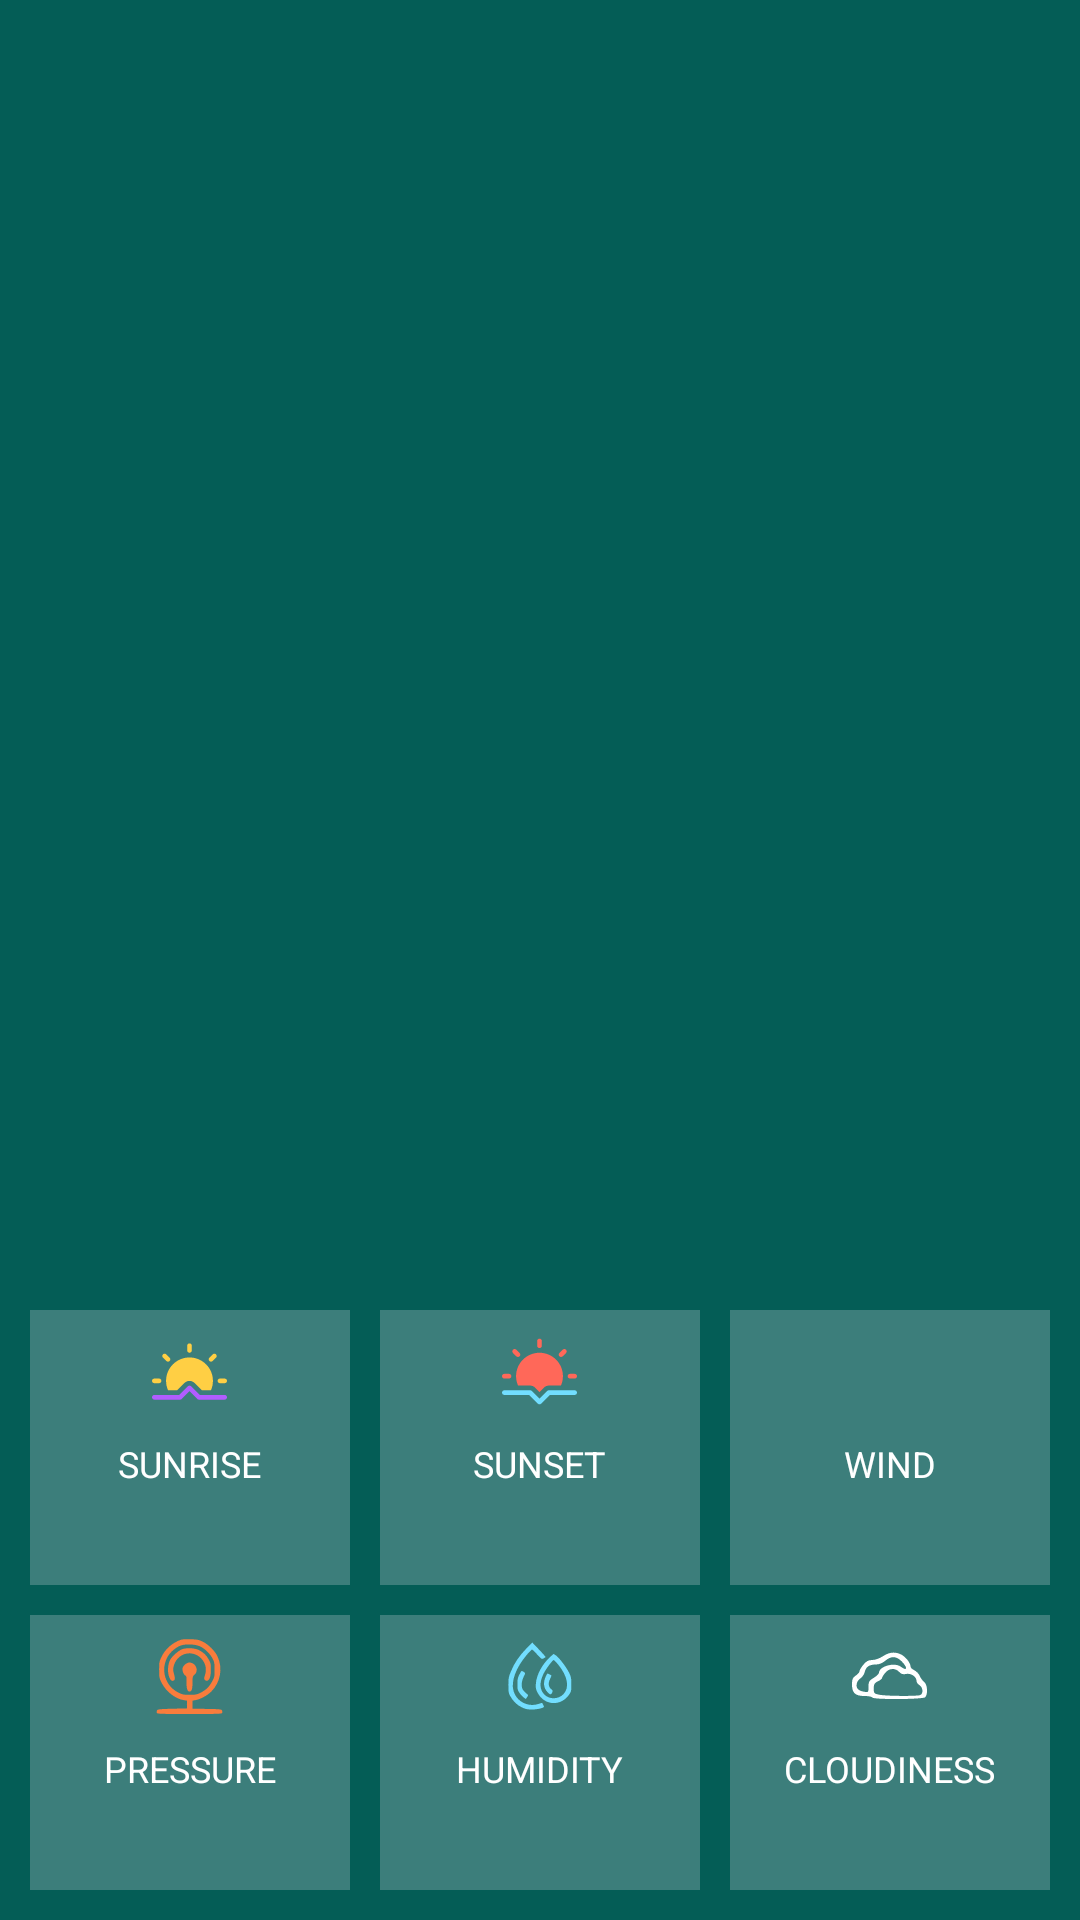

This screen was rendered from an Android layout file. Write that file and the resources it references.
<!-- AndroidManifest.xml: application theme myTheme -->
<!-- res/layout/activity_weather.xml -->
<?xml version="1.0" encoding="utf-8"?>
<androidx.constraintlayout.widget.ConstraintLayout
    xmlns:android="http://schemas.android.com/apk/res/android"
    xmlns:app="http://schemas.android.com/apk/res-auto"
    xmlns:tools="http://schemas.android.com/tools"
    android:layout_width="match_parent"
    android:layout_height="match_parent"
    tools:context=".actvities.Weather"
    android:background="@color/colorPrimaryDark"
    app:elevation="10dp"
    >

    <LinearLayout
        android:id="@+id/addressContainer"
        android:layout_width="match_parent"
        android:layout_height="wrap_content"
        android:orientation="vertical"
        app:layout_constraintLeft_toLeftOf="parent"
        app:layout_constraintRight_toRightOf="parent"
        app:layout_constraintTop_toTopOf="parent"
        android:layout_marginTop="10dp"
        android:gravity="center">

        <TextView
            android:id="@+id/city"
            android:layout_width="wrap_content"
            android:layout_height="wrap_content"
            android:textSize="30sp"
            android:textColor="@color/white" />
        <TextView
            android:layout_marginTop="5dp"
            android:id="@+id/date_dt"
            android:layout_width="wrap_content"
            android:layout_height="wrap_content"
            android:textSize="15sp"
            android:textColor="@color/white"/>
    </LinearLayout>

    <TextView
        android:id="@+id/weather_status"
        android:layout_width="wrap_content"
        android:layout_height="wrap_content"
        android:textSize="20sp"
        android:textColor="@color/white"
        android:layout_gravity="center"
        app:layout_constraintLeft_toLeftOf="parent"
        app:layout_constraintRight_toRightOf="parent"
        app:layout_constraintBottom_toTopOf="@+id/current_temp"
        android:layout_marginBottom="10dp" />

    
    <TextView
        android:id="@+id/current_temp"
        android:layout_width="wrap_content"
        android:layout_height="wrap_content"
        android:textSize="90sp"
        android:fontFamily="sans-serif-thin"
        android:layout_gravity="center"
        app:layout_constraintBottom_toBottomOf="parent"
        app:layout_constraintTop_toTopOf="parent"
        app:layout_constraintLeft_toLeftOf="parent"
        app:layout_constraintRight_toRightOf="parent"
        android:textColor="@color/white" />

    
    <LinearLayout
        android:layout_width="wrap_content"
        android:layout_height="wrap_content"
        android:orientation="horizontal"
        app:layout_constraintTop_toBottomOf="@+id/current_temp"
        app:layout_constraintLeft_toLeftOf="parent"
        app:layout_constraintRight_toRightOf="parent"
        android:gravity="center">

        <TextView
            android:id="@+id/min_temp"
            android:layout_width="0dp"
            android:layout_height="wrap_content"
            android:textColor="@color/white"
            android:layout_weight="5"
            />

        <Space
            android:layout_width="50dp"
            android:layout_height="wrap_content" />

        <TextView
            android:id="@+id/max_temp"
            android:layout_width="wrap_content"
            android:layout_height="wrap_content"
            android:textColor="@color/white" />
    </LinearLayout>

    
    <LinearLayout
        android:id="@+id/detailsContainer"
        android:layout_width="match_parent"
        android:layout_height="wrap_content"
        android:orientation="vertical"
        app:layout_constraintBottom_toBottomOf="parent"
        android:layout_margin="10dp">

        <LinearLayout
            android:layout_width="match_parent"
            android:layout_height="wrap_content"
            android:orientation="horizontal"
            android:weightSum="3"
            android:layout_marginBottom="10dp">
            <LinearLayout
                android:layout_width="0dp"
                android:layout_height="wrap_content"
                android:orientation="vertical"
                android:layout_weight="1"
                android:gravity="center"
                android:padding="8dp"
                android:layout_marginEnd="10dp"
                android:background="@color/item_selector_color">

                <ImageView
                    android:layout_width="25dp"
                    android:layout_height="25dp"
                    android:src="@drawable/sunrise"
                    />


                <TextView
                    android:paddingTop="10dp"
                    android:layout_width="wrap_content"
                    android:layout_height="wrap_content"
                    android:textSize="12sp"
                    android:textColor="@color/white"
                    android:text="@string/sunrise"/>

                <TextView
                    android:id="@+id/sunrise"
                    android:layout_width="wrap_content"
                    android:layout_height="wrap_content"
                    android:textSize="18sp"
                    android:textColor="@color/white" />
            </LinearLayout>



            <LinearLayout
                android:layout_width="0dp"
                android:layout_height="wrap_content"
                android:orientation="vertical"
                android:layout_weight="1"
                android:gravity="center"
                android:padding="8dp"
                android:layout_marginEnd="10dp"
                android:background="@color/item_selector_color">

                <ImageView
                    android:layout_width="25dp"
                    android:layout_height="25dp"
                    android:src="@drawable/sunset"
                    />


                <TextView
                    android:paddingTop="10dp"
                    android:layout_width="wrap_content"
                    android:layout_height="wrap_content"
                    android:textSize="12sp"
                    android:textColor="@color/white"
                    android:text="@string/sunset"/>

                <TextView
                    android:id="@+id/sunset"
                    android:layout_width="wrap_content"
                    android:layout_height="wrap_content"
                    android:textSize="18sp"
                    android:textColor="@color/white" />
            </LinearLayout>

            <LinearLayout
                android:layout_width="0dp"
                android:layout_height="wrap_content"
                android:orientation="vertical"
                android:layout_weight="1"
                android:gravity="center"
                android:padding="8dp"

                android:background="@color/item_selector_color">

                <ImageView
                    android:layout_width="25dp"
                    android:layout_height="25dp"
                    android:src="@drawable/wind"
                    android:tint="@color/white"
                    />


                <TextView
                    android:paddingTop="10dp"
                    android:layout_width="wrap_content"
                    android:layout_height="wrap_content"
                    android:textSize="12sp"
                    android:textColor="@color/white"
                    android:text="@string/wind"/>

                <TextView
                    android:id="@+id/wind"
                    android:layout_width="wrap_content"
                    android:layout_height="wrap_content"
                    android:textSize="18sp"
                    android:textColor="@color/white" />
            </LinearLayout>
        </LinearLayout>


        <LinearLayout
            android:layout_width="match_parent"
            android:layout_height="wrap_content"
            android:orientation="horizontal"
            android:weightSum="3">
            <LinearLayout
                android:layout_width="0dp"
                android:layout_height="wrap_content"
                android:orientation="vertical"
                android:layout_weight="1"
                android:gravity="center"
                android:padding="8dp"
                android:layout_marginEnd="10dp"
                android:background="@color/item_selector_color">

                <ImageView
                    android:layout_width="25dp"
                    android:layout_height="25dp"
                    android:src="@drawable/pressure"
                    android:tint="@color/three"
                    />


                <TextView
                    android:paddingTop="10dp"
                    android:layout_width="wrap_content"
                    android:layout_height="wrap_content"
                    android:textSize="12sp"
                    android:textColor="@color/white"
                    android:text="@string/pressure"/>

                <TextView
                    android:id="@+id/pressure"
                    android:layout_width="wrap_content"
                    android:layout_height="wrap_content"
                    android:textSize="18sp"
                    android:textColor="@color/white" />
            </LinearLayout>



            <LinearLayout
                android:layout_width="0dp"
                android:layout_height="wrap_content"
                android:orientation="vertical"
                android:layout_weight="1"
                android:gravity="center"
                android:padding="8dp"
                android:layout_marginEnd="10dp"
                android:background="@color/item_selector_color">

                <ImageView
                    android:layout_width="25dp"
                    android:layout_height="25dp"
                    android:src="@drawable/humidity"
                    android:tint="@color/blue"
                    />


                <TextView
                    android:paddingTop="10dp"
                    android:layout_width="wrap_content"
                    android:layout_height="wrap_content"
                    android:textSize="12sp"
                    android:textColor="@color/white"
                    android:text="@string/humidity"/>

                <TextView
                    android:id="@+id/humidity"
                    android:layout_width="wrap_content"
                    android:layout_height="wrap_content"
                    android:textSize="18sp"
                    android:textColor="@color/white" />
            </LinearLayout>

            <LinearLayout
                android:layout_width="0dp"
                android:layout_height="wrap_content"
                android:orientation="vertical"
                android:layout_weight="1"
                android:gravity="center"
                android:padding="8dp"
                android:background="@color/item_selector_color">

                <ImageView
                    android:layout_width="25dp"
                    android:layout_height="25dp"
                    android:src="@drawable/cloud"
                    android:tint="@color/white"
                    />


                <TextView
                    android:paddingTop="10dp"
                    android:layout_width="wrap_content"
                    android:layout_height="wrap_content"
                    android:textSize="12sp"
                    android:textColor="@color/white"
                    android:text="@string/cloudiness"/>

                <TextView
                    android:id="@+id/cloudiness"
                    android:layout_width="wrap_content"
                    android:layout_height="wrap_content"
                    android:textSize="18sp"
                    android:textColor="@color/white" />
            </LinearLayout>
        </LinearLayout>

    </LinearLayout>



</androidx.constraintlayout.widget.ConstraintLayout>
<!-- resources referenced by this layout -->
<resources>
  <color name="blue">#72DEFF</color>
  <color name="colorPrimaryDark">#045D56</color>
  <color name="item_selector_color">#3CF1EBF1</color>
  <color name="three">#F97C3C</color>
  <color name="white">#FFFFFF</color>
  <!-- drawable cloud (drawable) -->
  <vector xmlns:android="http://schemas.android.com/apk/res/android"
      android:width="50dp"
      android:height="50dp"
      android:viewportWidth="50"
      android:viewportHeight="50">
    <path
        android:pathData="M20.6,11.5c-2.1,1.4 -5.1,2.5 -7.1,2.5 -2.5,-0 -4,0.8 -5.9,3.1 -1.4,1.7 -2.6,3.6 -2.6,4.4 0,0.7 -1.1,2 -2.5,2.9 -2,1.3 -2.5,2.5 -2.5,6 0,5.6 2.2,7.6 8.3,7.6 2.5,-0 4.9,0.4 5.2,1 0.9,1.5 33.8,1.3 35.3,-0.2 1.9,-1.9 1.5,-8.5 -0.6,-10 -0.9,-0.7 -2.3,-2.5 -3,-4.1 -0.6,-1.5 -2.3,-3.2 -3.7,-3.9 -1.4,-0.6 -2.5,-1.7 -2.5,-2.5 0,-2.3 -3.1,-6.3 -6.1,-7.9 -4.1,-2.1 -8.1,-1.7 -12.3,1.1zM33.1,14.9c4.2,4.2 3.8,6.9 -0.5,3.6 -4.2,-3.2 -14.6,-0.3 -14.6,4 0,0.7 -1.6,2.2 -3.5,3.4 -3,1.8 -3.5,2.5 -3.5,5.9 0,3.7 -0.1,3.9 -2.7,3.4 -1.6,-0.2 -3.4,-0.9 -4,-1.5 -2.1,-1.6 -1.5,-5.5 1.1,-7.3 1.4,-0.8 2.8,-2.9 3.1,-4.5 0.8,-3.4 3.1,-4.9 7.5,-4.9 2,-0 4.4,-1 6.2,-2.5 3.9,-3.3 7.3,-3.2 10.9,0.4zM31.5,22c1.3,1.4 2.5,1.7 4.6,1.3 3.3,-0.6 6.9,1.8 6.9,4.6 0,0.9 0.9,2.2 2,2.9 2.4,1.5 2.7,5.7 0.4,6.6 -2.1,0.8 -21.9,0.7 -26.9,-0.2 -3.8,-0.7 -4,-0.9 -4,-4.2 0,-2.8 0.5,-3.7 2.8,-4.8 1.5,-0.7 2.7,-1.7 2.7,-2.1 0,-0.5 0.9,-2 2.1,-3.5 2.5,-3.2 6.8,-3.5 9.4,-0.6z"
        android:fillColor="#000000"
        android:strokeColor="#00000000"/>
  </vector>
  <string name="cloudiness">CLOUDINESS</string>
  <string name="humidity">HUMIDITY</string>
  <string name="pressure">PRESSURE</string>
  <string name="sunrise">SUNRISE</string>
  <string name="sunset">SUNSET</string>
  <string name="wind">WIND</string>
  <style name="myTheme" parent="Theme.MaterialComponents.DayNight.NoActionBar">
          <item name="colorPrimary">@color/colorPrimary</item>
          <item name="colorPrimaryDark">@color/colorPrimaryDark</item>
          <item name="colorAccent">@color/colorAccent</item>
          <item name="android:windowLightStatusBar" tools:targetApi="m">true</item>
          <item name="android:textColorPrimary">@color/textColorPrimary</item>
      </style>
  <color name="colorPrimary">#1EB980</color>
  <color name="colorAccent">#58C596</color>
  <color name="textColorPrimary">#FFFFFF</color>
</resources>
